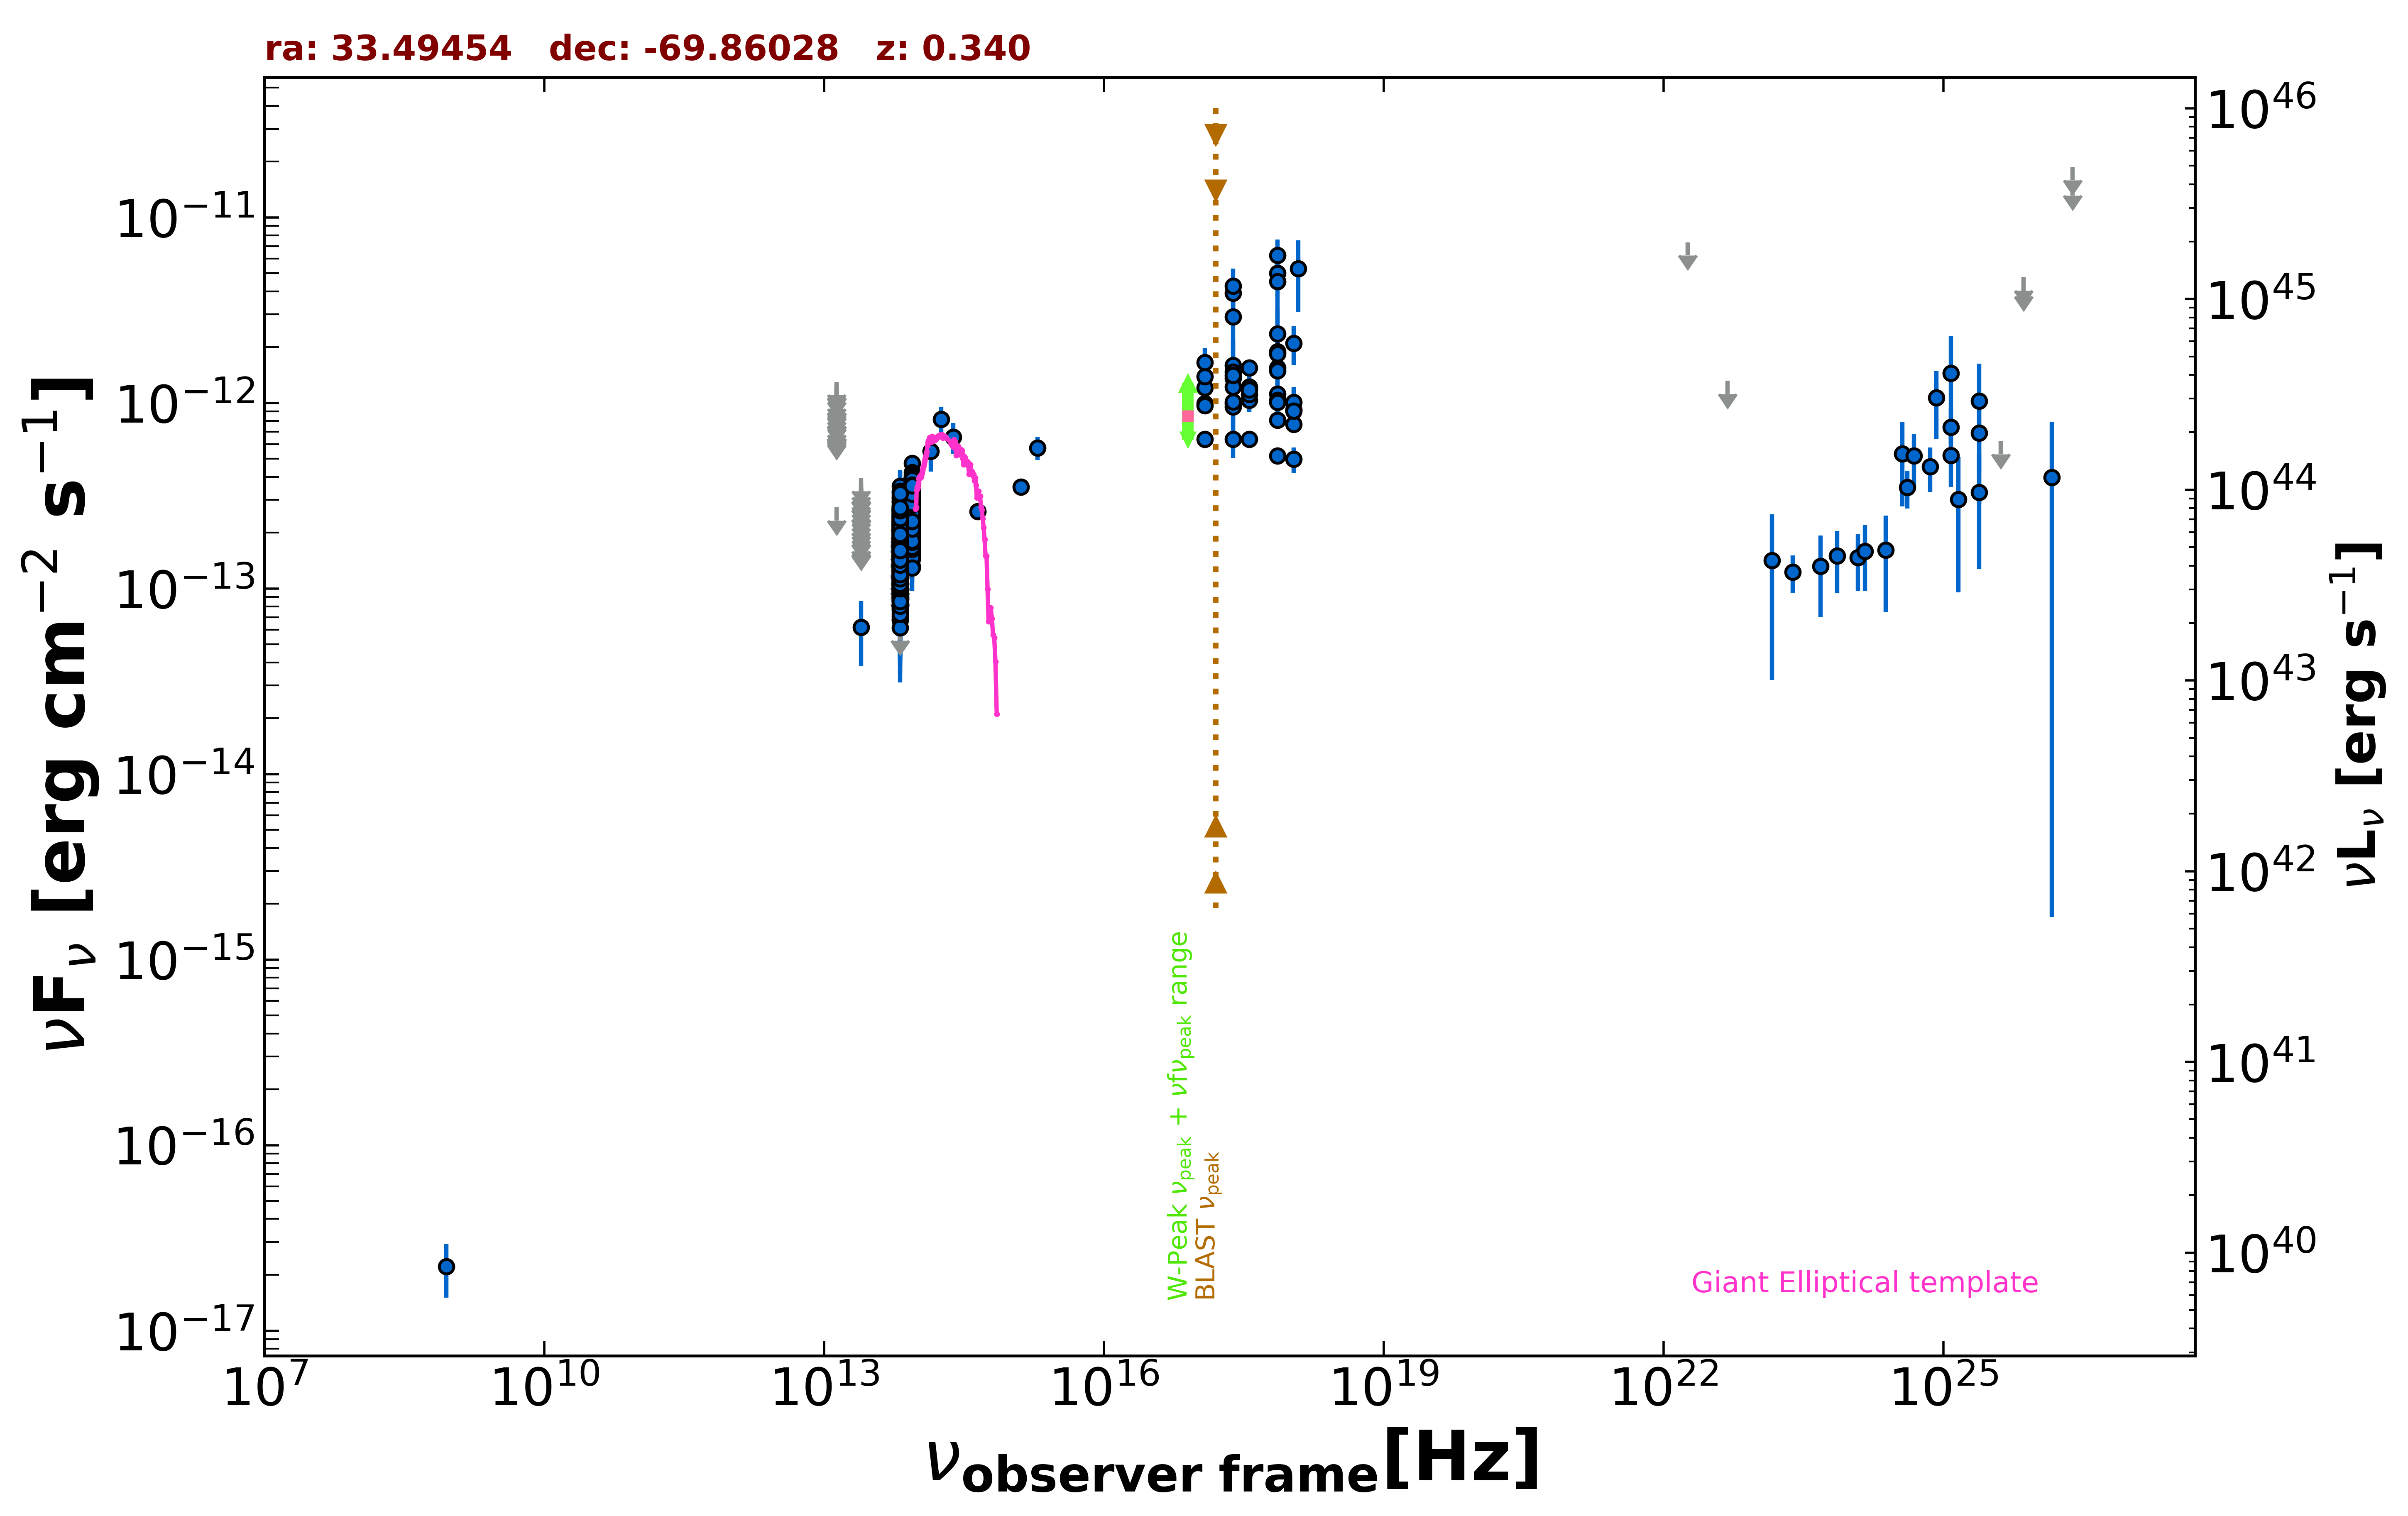

The table this chart was drawn from, first rows:
freq., flux, err_flux, MJD_start, MJD_end, flag, catalog, reference
8.870e+08, 2.217e-17, 7.095e-18, 55000, 55000, , RACS, Hale et al. 2021  PASA  38  e058
2.418e+17, 3.908e-12, 6.615e-13, 55000, 55000, , XMMSL2, Saxton et al. 2008  A&A  480  611
7.253e+17, 5.017e-12, 7.950e-13, 55000, 55000, , XMMSL2, Saxton et al. 2008  A&A  480  611
1.209e+18, 5.306e-12, 2.227e-12, 55000, 55000, , XMMSL2, Saxton et al. 2008  A&A  480  611
2.418e+17, 4.263e-12, 1.036e-12, 55000, 55000, , XMMSL2, Saxton et al. 2008  A&A  480  611
7.253e+17, 6.250e-12, 1.369e-12, 55000, 55000, , XMMSL2, Saxton et al. 2008  A&A  480  611
2.418e+17, 2.913e-12, 1.314e-12, 55000, 55000, , XMMSL2, Saxton et al. 2008  A&A  480  611
7.253e+17, 4.524e-12, 1.866e-12, 55000, 55000, , XMMSL2, Saxton et al. 2008  A&A  480  611
2.418e+17, 1.592e-12, 6.034e-13, 55000, 55000, , XMMSL2, Saxton et al. 2008  A&A  480  611
7.253e+17, 2.356e-12, 8.420e-13, 55000, 55000, , XMMSL2, Saxton et al. 2008  A&A  480  611
2.418e+17, 9.915e-13, 4.025e-13, 55000, 55000, , XMMSL2, Saxton et al. 2008  A&A  480  611
7.253e+17, 1.550e-12, 5.445e-13, 55000, 55000, , XMMSL2, Saxton et al. 2008  A&A  480  611
2.418e+17, 9.555e-13, 4.508e-13, 55000, 55000, , XMMSL2, Saxton et al. 2008  A&A  480  611
7.253e+17, 1.492e-12, 6.443e-13, 55000, 55000, , XMMSL2, Saxton et al. 2008  A&A  480  611
2.418e+17, 1.363e-12, 3.863e-13, 55000, 55000, , XMMSL2, Saxton et al. 2008  A&A  480  611
7.253e+17, 1.887e-12, 4.875e-13, 55000, 55000, , XMMSL2, Saxton et al. 2008  A&A  480  611
2.418e+17, 1.015e-12, 6.125e-14, 57358, 57561, , 1OUSX, Giommi et al. in preparation
1.209e+17, 9.936e-13, 6.160e-14, 57358, 57561, , 1OUSX, Giommi et al. in preparation
3.627e+17, 1.037e-12, 6.110e-14, 57358, 57561, , 1OUSX, Giommi et al. in preparation
7.253e+17, 8.070e-13, 3.070e-14, 57358, 57561, , 1OUSX, Giommi et al. in preparation
1.088e+18, 7.666e-13, 6.630e-14, 57358, 57561, , 1OUSX, Giommi et al. in preparation
7.253e+17, 1.116e-12, 4.350e-14, 55000, 55000, , 2SXPS, Evans et al. 2020  ApJS  247  54
1.209e+17, 9.690e-13, 6.210e-14, 55000, 55000, , 2SXPS, Evans et al. 2020  ApJS  247  54
3.627e+17, 1.111e-12, 6.700e-14, 55000, 55000, , 2SXPS, Evans et al. 2020  ApJS  247  54
1.088e+18, 9.189e-13, 8.190e-14, 55000, 55000, , 2SXPS, Evans et al. 2020  ApJS  247  54
1.389e+14, 5.481e-13, 1.211e-13, 55000, 55000, , 2MASS, Skrutskie et al. 2006  AJ  131  1163
1.804e+14, 8.165e-13, 1.306e-13, 55000, 55000, , 2MASS, Skrutskie et al. 2006  AJ  131  1163
2.427e+14, 6.557e-13, 1.252e-13, 55000, 55000, , 2MASS, Skrutskie et al. 2006  AJ  131  1163
8.817e+13, 2.826e-13, 1.950e-15, 55000, 55000, , UNWISE, Schlafly et al. 2019  ApJS  240  30
6.517e+13, 1.747e-13, 2.500e-15, 55000, 55000, , UNWISE, Schlafly et al. 2019  ApJS  240  30
8.817e+13, 3.148e-13, 7.800e-15, 55000, 55000, , WISE, Wright et al. 2010  AJ  140  1868
6.517e+13, 2.133e-13, 6.500e-15, 55000, 55000, , WISE, Wright et al. 2010  AJ  140  1868
2.498e+13, 6.171e-14, 2.368e-14, 55000, 55000, , WISE, Wright et al. 2010  AJ  140  1868
1.363e+13, 2.734e-13, 0.000e+00, 55000, 55000, UL, WISE, Wright et al. 2010  AJ  140  1868
8.817e+13, 2.672e-13, 2.290e-14, 57336, 57336, , NEOWISE, Mainzer et al. 2014  ApJ  792  30
6.517e+13, 2.608e-13, 4.540e-14, 57336, 57336, , NEOWISE, Mainzer et al. 2014  ApJ  792  30
8.817e+13, 3.383e-13, 2.715e-14, 57336, 57336, , NEOWISE, Mainzer et al. 2014  ApJ  792  30
6.517e+13, 1.953e-13, 3.510e-14, 57336, 57336, , NEOWISE, Mainzer et al. 2014  ApJ  792  30
8.817e+13, 3.493e-13, 2.895e-14, 57335, 57335, , NEOWISE, Mainzer et al. 2014  ApJ  792  30
6.517e+13, 2.383e-13, 3.390e-14, 57335, 57335, , NEOWISE, Mainzer et al. 2014  ApJ  792  30
8.817e+13, 3.562e-13, 2.525e-14, 57335, 57335, , NEOWISE, Mainzer et al. 2014  ApJ  792  30
6.517e+13, 2.313e-13, 3.830e-14, 57335, 57335, , NEOWISE, Mainzer et al. 2014  ApJ  792  30
8.817e+13, 3.137e-13, 2.375e-14, 57335, 57335, , NEOWISE, Mainzer et al. 2014  ApJ  792  30
6.517e+13, 1.935e-13, 3.895e-14, 57335, 57335, , NEOWISE, Mainzer et al. 2014  ApJ  792  30
8.817e+13, 3.272e-13, 2.475e-14, 57336, 57336, , NEOWISE, Mainzer et al. 2014  ApJ  792  30
6.517e+13, 2.617e-13, 3.600e-14, 57336, 57336, , NEOWISE, Mainzer et al. 2014  ApJ  792  30
8.817e+13, 3.490e-13, 2.610e-14, 57336, 57336, , NEOWISE, Mainzer et al. 2014  ApJ  792  30
6.517e+13, 2.746e-13, 3.600e-14, 57336, 57336, , NEOWISE, Mainzer et al. 2014  ApJ  792  30
8.817e+13, 3.183e-13, 2.730e-14, 57335, 57335, , NEOWISE, Mainzer et al. 2014  ApJ  792  30
6.517e+13, 1.846e-13, 3.800e-14, 57335, 57335, , NEOWISE, Mainzer et al. 2014  ApJ  792  30
8.817e+13, 2.665e-13, 2.705e-14, 57335, 57335, , NEOWISE, Mainzer et al. 2014  ApJ  792  30
6.517e+13, 1.707e-13, 4.175e-14, 57335, 57335, , NEOWISE, Mainzer et al. 2014  ApJ  792  30
8.817e+13, 3.157e-13, 2.505e-14, 57335, 57335, , NEOWISE, Mainzer et al. 2014  ApJ  792  30
6.517e+13, 2.077e-13, 3.230e-14, 57335, 57335, , NEOWISE, Mainzer et al. 2014  ApJ  792  30
8.817e+13, 3.615e-13, 2.600e-14, 57334, 57334, , NEOWISE, Mainzer et al. 2014  ApJ  792  30
6.517e+13, 2.259e-13, 4.185e-14, 57334, 57334, , NEOWISE, Mainzer et al. 2014  ApJ  792  30
8.817e+13, 3.855e-13, 2.525e-14, 57336, 57336, , NEOWISE, Mainzer et al. 2014  ApJ  792  30
6.517e+13, 2.179e-13, 3.345e-14, 57336, 57336, , NEOWISE, Mainzer et al. 2014  ApJ  792  30
8.817e+13, 2.737e-13, 2.575e-14, 57335, 57335, , NEOWISE, Mainzer et al. 2014  ApJ  792  30
6.517e+13, 2.083e-13, 3.860e-14, 57335, 57335, , NEOWISE, Mainzer et al. 2014  ApJ  792  30
... 1,387 more rows
